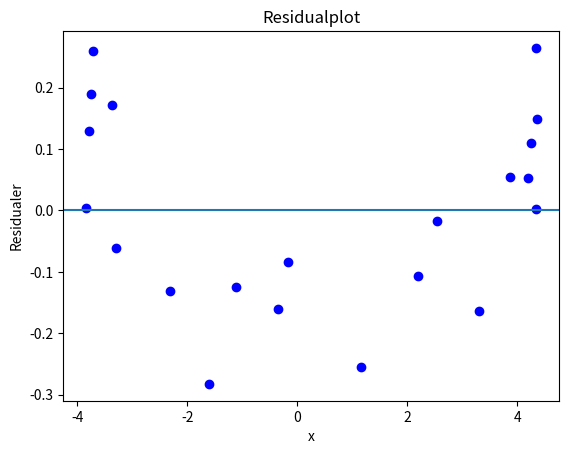

This chart was generated by the following Python code:
# Oppgave 2B

import numpy as np
import matplotlib.pyplot as plt

n = 25
alpha = 0.5
beta = 0.25
sigma = 0.10

# Simulering av data etter modell
# x_1, x_2, ..., x_n i intervallet [-5,5]
x = np.array([
    -3.842, -3.784, -3.745, -3.708, -3.37, -3.288, -2.312,
    -1.595, -1.106, -0.352, -0.171, 1.166, 2.196, 2.538,
    3.309, 3.876, 4.2, 4.261, 4.337, 4.352, 4.359
])

# y-verdier gitt i oppgaven
y = 0.5 + 0.25*x + 0.02*x**2 + np.random.normal(loc=0, scale=sigma, size=len(x))

def estimerELR(x, y):
    # Beregner gjennomsnitt
    xStrek = np.mean(x)
    yStrek = np.mean(y)
    
    # Estimater for parametere
    betaHat = np.sum((x - xStrek) * y) / np.sum((x - xStrek)**2)
    alphaHat = yStrek - betaHat * xStrek
    
    # Estimat for varians
    S2 = np.sum((y - (alphaHat + betaHat * x))**2) / (len(x) - 2)
    
    # Returnerer resultatet i en liste
    return [alphaHat, betaHat, S2]

# Estimer parametere
paramHat = estimerELR(x, y)
alphaHat = paramHat[0]
betaHat = paramHat[1]

# Beregn residualer med ny y-verdi
residualer = y - (alphaHat + betaHat * x)

# Plot residualer mot x
plt.plot(x, residualer, 'bo')
plt.axhline(0)
plt.xlabel('x')
plt.ylabel('Residualer')
plt.title('Residualplot')
plt.show()
